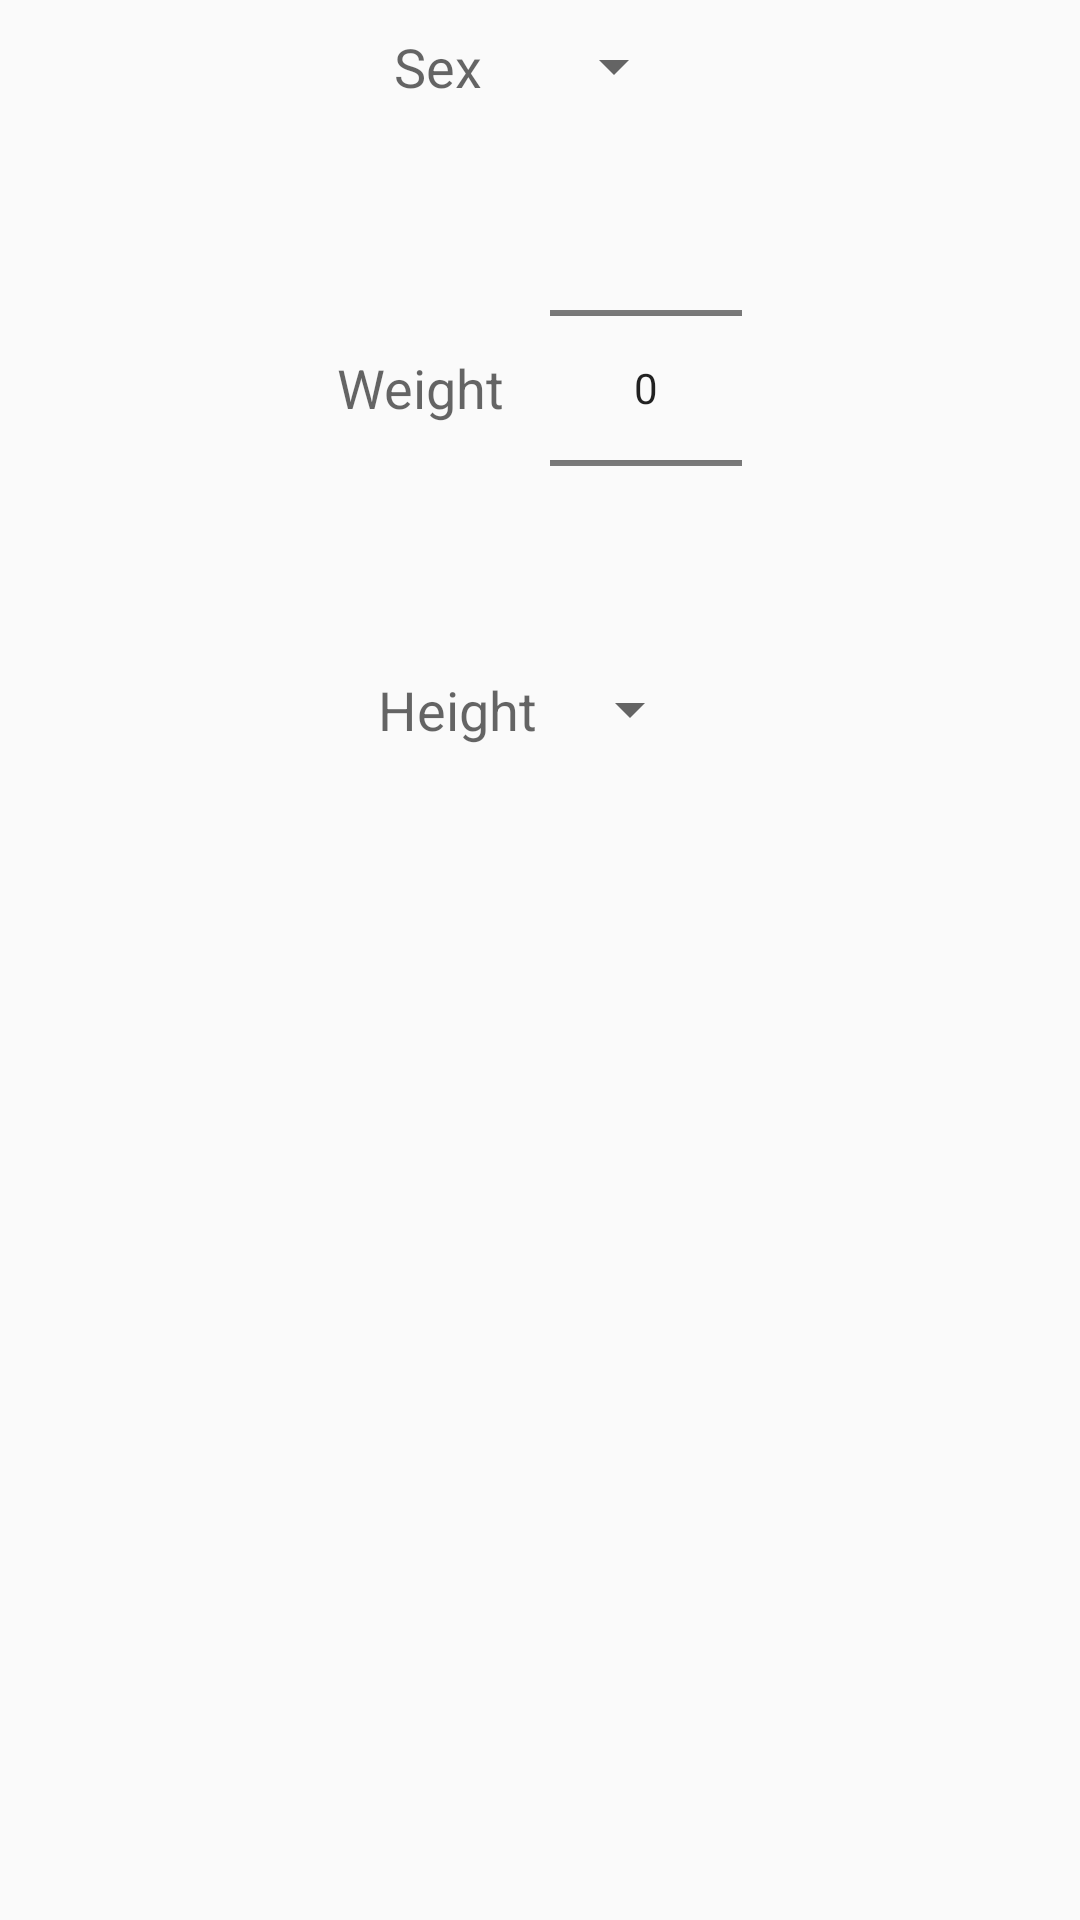

Layout XML and referenced resources for this Android screen:
<!-- AndroidManifest.xml: application theme AppTheme -->
<!-- res/layout/health_calculator_bmi_layout.xml -->
<?xml version="1.0" encoding="utf-8"?>
<LinearLayout xmlns:android="http://schemas.android.com/apk/res/android"
    android:orientation="vertical"
    android:layout_width="wrap_content"
    android:layout_height="wrap_content"
    android:padding="10dp"
    android:layout_margin="15dp">


    <LinearLayout
        android:layout_width="wrap_content"
        android:layout_height="wrap_content"
        android:orientation="horizontal"
        android:layout_marginBottom="5dp"
        android:layout_gravity="center_horizontal">

        <TextView
            android:layout_width="wrap_content"
            android:layout_height="wrap_content"
            android:text="@string/sex"
            android:layout_gravity="center_vertical"
            style="?android:attr/textAppearanceMedium"
            />
        <Spinner
            android:layout_width="wrap_content"
            android:layout_height="wrap_content"
            android:id="@+id/spinner_sex"
            android:layout_marginLeft="20dp"/>


    </LinearLayout>

    <LinearLayout
        android:layout_width="wrap_content"
        android:layout_height="wrap_content"
        android:orientation="horizontal"
        android:layout_marginBottom="5dp"
        android:layout_gravity="center_horizontal">

        <TextView
            android:layout_width="wrap_content"
            android:layout_height="wrap_content"
            android:text="@string/weight"
            android:layout_gravity="center_vertical"
            style="?android:attr/textAppearanceMedium"/>
        <NumberPicker
            android:layout_width="wrap_content"
            android:layout_height="wrap_content"
            android:id="@+id/np_weight"
            android:layout_marginLeft="15dp"
            />

    </LinearLayout>

    <LinearLayout
        android:layout_width="wrap_content"
        android:layout_height="wrap_content"
        android:orientation="horizontal"
        android:layout_gravity="center_horizontal">

        <TextView
            android:layout_width="wrap_content"
            android:layout_height="wrap_content"
            android:text="@string/height"
            android:layout_gravity="center_vertical"
            style="?android:attr/textAppearanceMedium"/>

        <Spinner
            android:layout_width="wrap_content"
            android:layout_height="wrap_content"
            android:id="@+id/spinner_height"
            android:layout_marginLeft="7dp"/>

    </LinearLayout>

</LinearLayout>
<!-- resources referenced by this layout -->
<resources>
  <string name="height">Height</string>
  <string name="sex">Sex</string>
  <string name="weight">Weight</string>
  <style name="AppTheme" parent="Theme.AppCompat.Light.DarkActionBar">
          
          <item name="colorPrimary">@color/primary</item>
          <item name="colorPrimaryDark">@color/primary_dark</item>
          <item name="colorAccent">@color/accent</item>
      </style>
  <color name="primary">#3F51B5</color>
  <color name="primary_dark">#1A237E</color>
  <color name="accent">#C5CAE9</color>
</resources>
